Image classification data set "data2" (ikathuria/GestureRecognition on GitHub). Class labels (14): down gesture, eight hand gesture, five hand gesture, four hand gesture, left gesture, nine hand gesture, off gesture, one hand gesture, right gesture, seven hand gesture, six hand gesture, three hand gesture, two hand gesture, zero hand gesture.

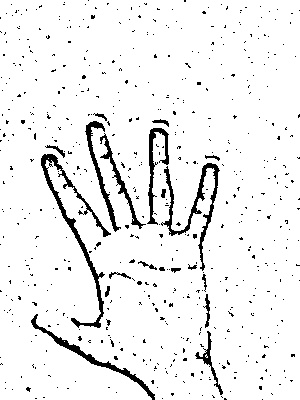
Label: five hand gesture

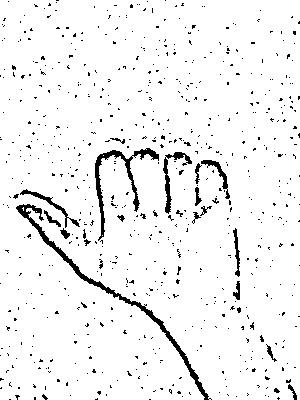
Label: left gesture

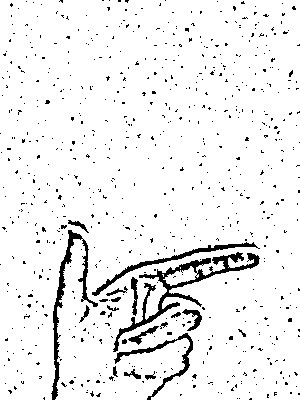
Label: eight hand gesture

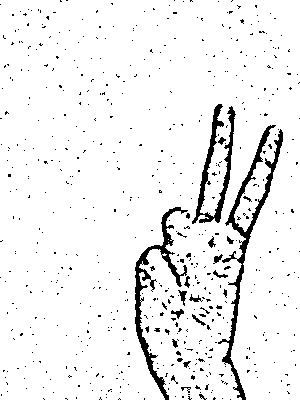
Label: two hand gesture

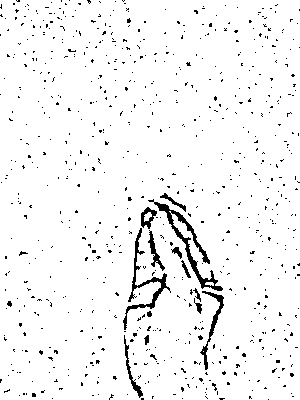
Label: seven hand gesture

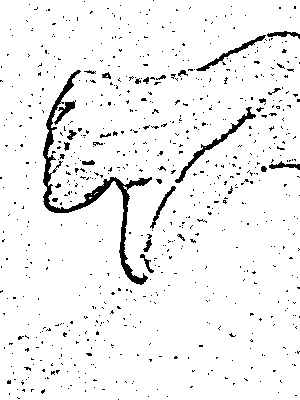
Label: down gesture
